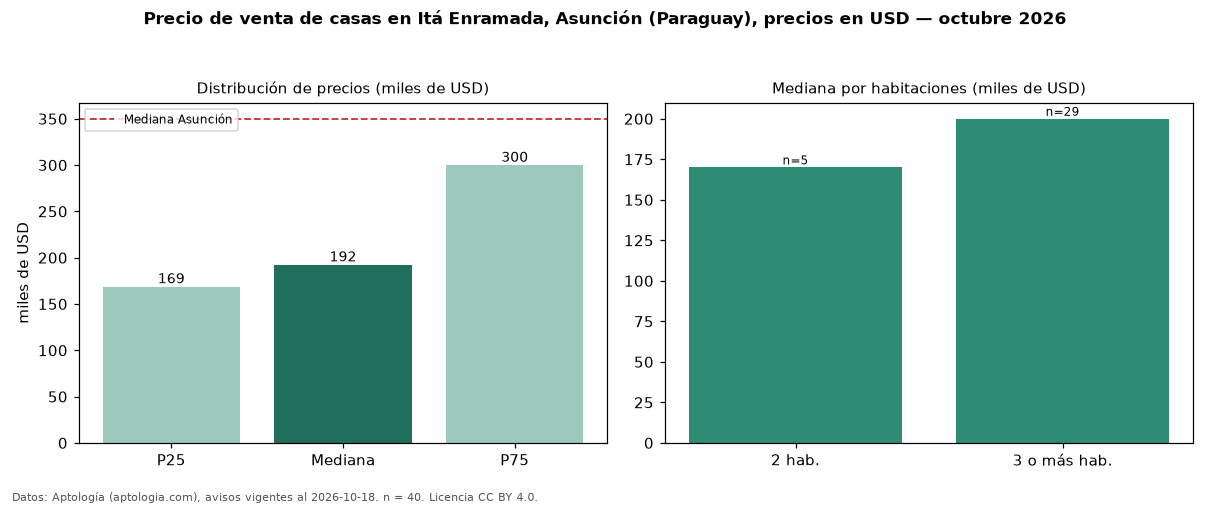

The table this chart was drawn from, first rows:
seccion, metrica, valor, moneda, n
precio, p25, 168868, USD, 40
precio, mediana, 192500, USD, 40
precio, p75, 300000, USD, 40
precio, minimo, 115097, USD, 40
precio, maximo, 1700000, USD, 40
m2, mediana_precio_m2, 666.7, USD, 31
m2, area_mediana_m2, 348.0, m2, 31
banos, mediana_banos, 3.0, , 
habitaciones, 2, 170000, USD, 5
habitaciones, 3+, 200000, USD, 29
ciudad, mediana_ciudad_referencia, 350000, USD, 
ciudad, mediana_m2_ciudad, 1028, USD, 
fuente, fecha_datos, 2026-10-18, , 
fuente, atribucion, https://www.aptologia.com/py/venta/asunc…, , 
fuente, licencia, CC BY 4.0, , 
